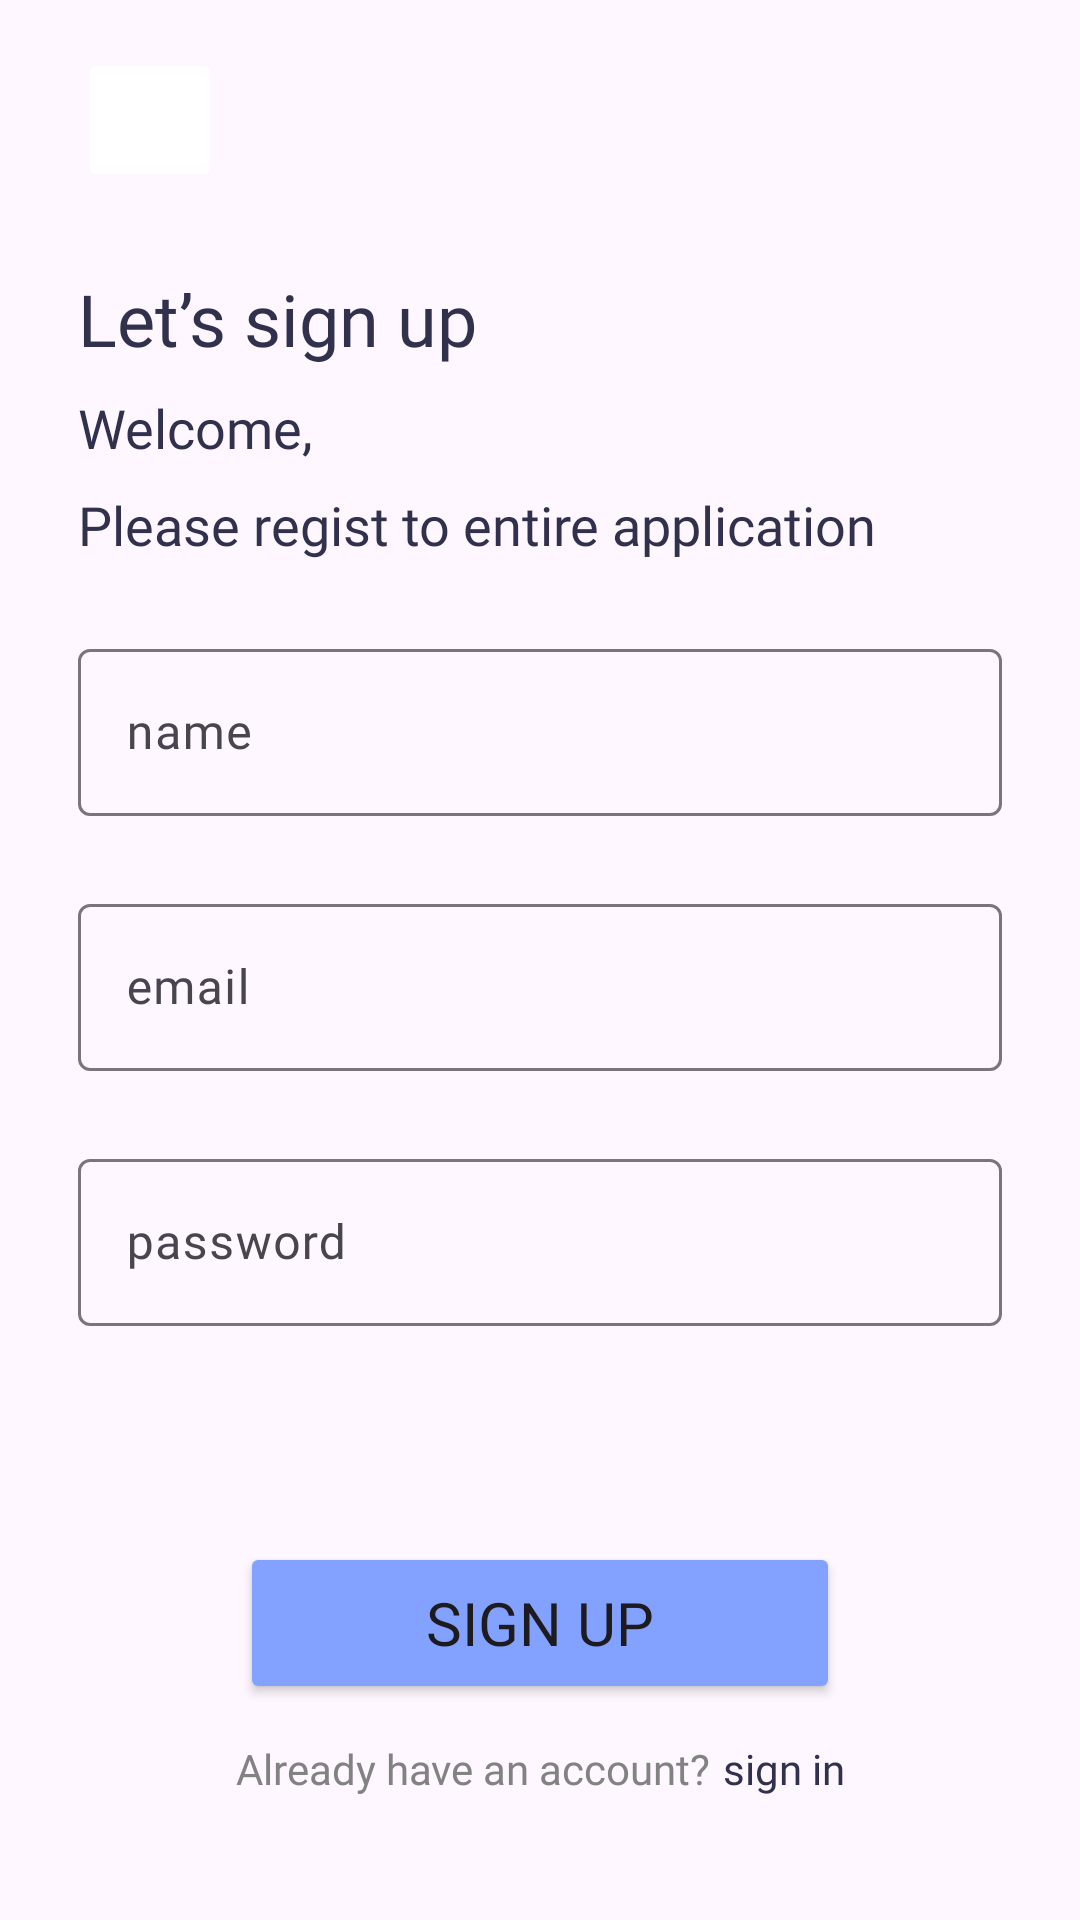

Layout XML and referenced resources for this Android screen:
<!-- AndroidManifest.xml: application theme Theme.CVision -->
<!-- res/layout/fragment_register.xml -->
<?xml version="1.0" encoding="utf-8"?>
<androidx.constraintlayout.widget.ConstraintLayout xmlns:android="http://schemas.android.com/apk/res/android"
    xmlns:tools="http://schemas.android.com/tools"
    android:layout_width="match_parent"
    android:layout_height="match_parent"
    xmlns:app="http://schemas.android.com/apk/res-auto"
    tools:context=".ui.register.RegisterFragment">


    <ImageButton
        android:id="@+id/btn_back"
        android:layout_width="wrap_content"
        android:layout_height="wrap_content"
        android:layout_marginStart="26dp"
        android:layout_marginTop="16dp"
        android:backgroundTint="@color/white"
        android:minWidth="48dp"
        android:minHeight="48dp"
        android:src="@drawable/ic_back"
        app:layout_constraintStart_toStartOf="parent"
        app:layout_constraintTop_toTopOf="parent" />

    <TextView
        android:id="@+id/header_one"
        android:layout_width="wrap_content"
        android:layout_height="wrap_content"
        android:layout_marginStart="26dp"
        android:layout_marginTop="26dp"
        android:fontFamily="@font/fugazone_regular"
        android:text="Let’s sign up"
        android:textColor="@color/tuna"
        android:textSize="24sp"
        app:layout_constraintStart_toStartOf="parent"
        app:layout_constraintTop_toBottomOf="@id/btn_back" />

    <TextView
        android:id="@+id/text_greeting"
        android:layout_width="wrap_content"
        android:layout_height="wrap_content"
        android:layout_marginStart="26dp"
        android:layout_marginTop="8dp"
        android:fontFamily="@font/poppins_medium"
        android:text="Welcome,"
        android:textColor="@color/tuna"
        android:textSize="18sp"
        app:layout_constraintStart_toStartOf="parent"
        app:layout_constraintTop_toBottomOf="@id/header_one" />

    <TextView
        android:id="@+id/text_login"
        android:layout_width="wrap_content"
        android:layout_height="wrap_content"
        android:layout_marginStart="26dp"
        android:layout_marginTop="8dp"
        android:fontFamily="@font/poppins_medium"
        android:text="Please regist to entire application"
        android:textColor="@color/tuna"
        android:textSize="18sp"
        app:layout_constraintStart_toStartOf="parent"
        app:layout_constraintTop_toBottomOf="@id/text_greeting" />

    <com.google.android.material.textfield.TextInputLayout
        android:id="@+id/outline_name"
        android:layout_width="match_parent"
        android:layout_height="wrap_content"
        android:layout_marginStart="26dp"
        android:layout_marginTop="24dp"
        android:layout_marginEnd="26dp"
        android:hint="name"
        app:layout_constraintTop_toBottomOf="@id/text_login">

        <com.google.android.material.textfield.TextInputEditText
            android:id="@+id/input_name"
            android:layout_width="match_parent"
            android:layout_height="wrap_content"
            android:fontFamily="@font/poppins_medium"
            android:inputType="text" />
    </com.google.android.material.textfield.TextInputLayout>

    <com.google.android.material.textfield.TextInputLayout
        android:id="@+id/outline_email"
        android:layout_width="match_parent"
        android:layout_height="wrap_content"
        android:layout_marginStart="26dp"
        android:layout_marginTop="24dp"
        android:layout_marginEnd="26dp"
        android:hint="email"
        app:layout_constraintTop_toBottomOf="@id/outline_name">

        <com.google.android.material.textfield.TextInputEditText
            android:id="@+id/input_email"
            android:layout_width="match_parent"
            android:layout_height="wrap_content"
            android:fontFamily="@font/poppins_medium"
            android:inputType="textWebEmailAddress" />
    </com.google.android.material.textfield.TextInputLayout>

    <com.google.android.material.textfield.TextInputLayout
        android:id="@+id/outline_password"
        android:layout_width="match_parent"
        android:layout_height="wrap_content"
        android:layout_marginStart="26dp"
        android:layout_marginTop="24dp"
        android:layout_marginEnd="26dp"
        android:hint="password"
        app:layout_constraintTop_toBottomOf="@id/outline_email">

        <com.google.android.material.textfield.TextInputEditText
            android:id="@+id/input_password"
            android:layout_width="match_parent"
            android:layout_height="wrap_content"
            android:fontFamily="@font/poppins_medium"
            android:inputType="textWebPassword" />
    </com.google.android.material.textfield.TextInputLayout>

    
    
    
    
    
    
    
    
    
    
    
    <Button
        android:id="@+id/btn_signup"
        android:layout_width="wrap_content"
        android:layout_height="wrap_content"
        android:fontFamily="@font/poppins_medium"
        android:minWidth="200dp"
        android:minHeight="54dp"
        android:text="sign up"
        android:textSize="20sp"
        android:backgroundTint="@color/periwinkle_blue"
        app:layout_constraintBottom_toBottomOf="parent"
        app:layout_constraintEnd_toEndOf="parent"
        app:layout_constraintStart_toStartOf="parent"
        app:layout_constraintTop_toBottomOf="@+id/outline_password"
        app:shapeAppearance="@style/ShapeAppearance.Material3.Corner.Small" />

    <LinearLayout
        android:layout_width="wrap_content"
        android:layout_height="wrap_content"
        android:layout_marginTop="12dp"
        android:layout_marginBottom="24dp"
        android:gravity="center"
        android:orientation="horizontal"
        app:layout_constraintEnd_toEndOf="@+id/btn_signup"
        app:layout_constraintStart_toStartOf="@+id/btn_signup"
        app:layout_constraintTop_toBottomOf="@id/btn_signup">

        <com.google.android.material.textview.MaterialTextView
            android:layout_width="wrap_content"
            android:layout_height="wrap_content"
            android:fontFamily="@font/poppins_regular"
            android:text="Already have an account?"
            android:textColor="#828282"
            android:textSize="14sp"
            app:layout_constraintStart_toStartOf="parent" />

        <com.google.android.material.textview.MaterialTextView
            android:id="@+id/button_sign_in"
            android:layout_width="wrap_content"
            android:layout_height="wrap_content"
            android:layout_marginStart="4dp"
            android:fontFamily="@font/poppins_medium"
            android:text="sign in"
            android:textColor="@color/tuna"
            android:textSize="14sp"
            app:layout_constraintStart_toStartOf="parent" />
    </LinearLayout>

</androidx.constraintlayout.widget.ConstraintLayout>
<!-- resources referenced by this layout -->
<resources>
  <color name="periwinkle_blue">#83A2FF</color>
  <color name="tuna">#31304D</color>
  <color name="white">#FFFFFFFF</color>
  <!-- drawable edit_text_rounded (drawable) -->
  <?xml version="1.0" encoding="utf-8"?>
  <shape xmlns:android="http://schemas.android.com/apk/res/android"
      android:shape="rectangle">
      <corners
          android:radius="10dp"
          />
      <stroke
          android:width="1dp"
          android:color="@color/pastel_blue"/>
      <solid
          android:color="@color/white"/>
      <padding
          android:top="14dp"
          android:bottom="14dp"
          android:right="20dp"
          android:left="20dp"/>
  </shape>
  <style name="Theme.CVision" parent="Base.Theme.CVision" />
  <color name="pastel_blue">#9DB0FF</color>
  <style name="Base.Theme.CVision" parent="Theme.Material3.DayNight.NoActionBar">
          
          
          <item name="bottomNavigationStyle">@style/Widget.App.BottomNavigationView</item>
          <item name="bottomSheetDialogTheme">@style/ThemeOverlay.App.BottomSheetDialog</item>
          <item name="android:statusBarColor">@color/pastel_blue</item>
          <item name="materialAlertDialogTheme">@style/ThemeOverlay.App.MaterialAlertDialog</item>
      </style>
  <style name="Widget.App.BottomNavigationView" parent="Widget.MaterialComponents.BottomNavigationView.Colored">
          <item name="materialThemeOverlay">@style/ThemeOverlay.App.BottomNavigationView</item>
      </style>
  <style name="ThemeOverlay.App.BottomSheetDialog" parent="ThemeOverlay.Material3.BottomSheetDialog">
          <item name="android:navigationBarColor" tools:ignore="NewApi">@android:color/transparent</item>
      </style>
  <style name="ThemeOverlay.App.MaterialAlertDialog" parent="ThemeOverlay.Material3.MaterialAlertDialog">
          <item name="buttonBarPositiveButtonStyle">@style/Widget.App.Button.Positive</item>
          <item name="buttonBarNegativeButtonStyle">@style/Widget.App.Button.Negative</item>
      </style>
  <style name="ThemeOverlay.App.BottomNavigationView" parent="">
          <item name="colorPrimary">#0D1282</item>
          <item name="colorOnPrimary">#0D1282</item>
      </style>
  <style name="Widget.App.Button.Positive" parent="@style/Widget.Material3.Button.TextButton.Dialog">
          <item name="android:textColor">@color/tuna</item>
          <item name="android:fontFamily">@font/poppins_medium</item>
      </style>
  <style name="Widget.App.Button.Negative" parent="@style/Widget.Material3.Button.TextButton.Dialog">
          <item name="android:textColor">@color/red</item>
          <item name="android:fontFamily">@font/poppins_medium</item>
      </style>
  <color name="red">#ff0000</color>
</resources>
